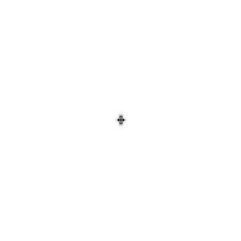
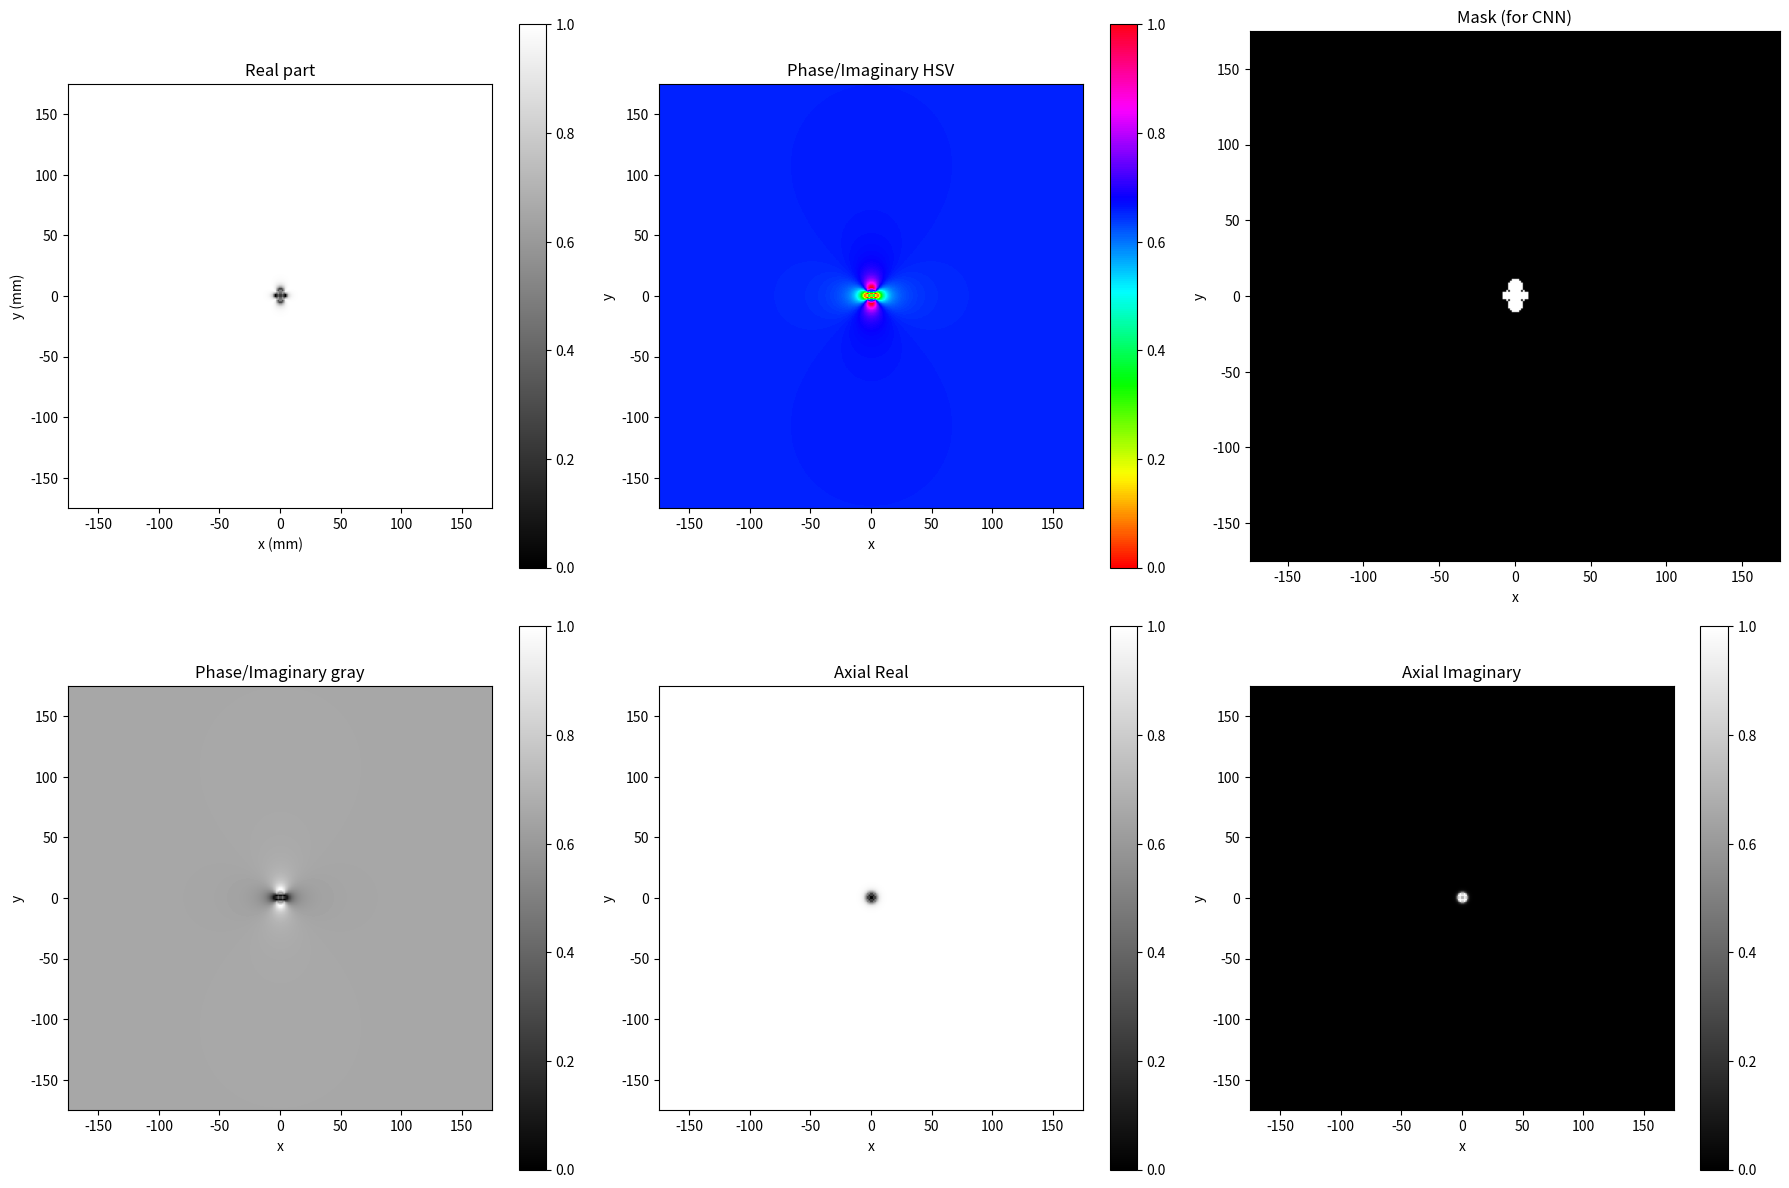

Reproduce these figures in Python, in order.
"""
Implementation based on:
"Passive Tracking Exploiting Local Signal Conservation: The White Marker Phenomenon",
[redacted]
"""

import matplotlib.pyplot as plt
import numpy as np


def normalize(array):
    min_val = np.min(array)
    max_val = np.max(array)
    normalized_array = (array - min_val) / (max_val - min_val)
    return normalized_array


"""
Changeable variables

Variables are chosen to be real-MRI sequence specific for my thesis project.
Sequence data
  - date: 07.12.2023
  - series: 2DGRE 1.2
  - slice: 8mm
  - repetition time: 2410.56
  - echo time: 4.45
  - FOV: 350*350mm
  - resolution: 288*288px
  - pixel spacing: 1.2152777910233
"""
image_resolution = 288  # pixels (square ratio)
voxel_size = 1.2152777910233  # mm
slice_thickness = 8  # mm
echo_time_ms = 4.45  # ms
b0 = 1.5  # Tesla

"""
Dynamic variables
"""
TE = echo_time_ms * 0.001  # seconds
delta_x_V = voxel_size * 0.01
gyromagnetic_ratio = 42576384.7  # in Hz/T

image_size = int(image_resolution * voxel_size / 2)
# Spatial range for the simulation (in mm)
x = np.linspace(-image_size, image_size, image_resolution)
y = np.linspace(-image_size, image_size, image_resolution)
z = np.linspace(-image_size, image_size, image_resolution)
X, Y, Z = np.meshgrid(x, y, z)

"""
Dipole Field Distortion
"""
c = b0 * delta_x_V / (4 * np.pi)
Bz = c * (X ** 2 + Y ** 2 - 2 * Z ** 2) / ((X ** 2 + Y ** 2 + Z ** 2) ** (5 / 2))

# Assuming uniform signal producing spin density, p(x,y,z) can be taken as 1
p_xyz = 1

"""
Dephasing, integration over slice direction
"""
S_axial = 1 / slice_thickness * np.trapz(p_xyz * np.exp(-1j * gyromagnetic_ratio * Bz * TE), Z, axis=2)
S_coronal = 1 / slice_thickness * np.trapz(p_xyz * np.exp(-1j * gyromagnetic_ratio * Bz * TE), Y, axis=0)
S_coronal = np.rot90(S_coronal)

# real and imaginary parts of the signal
S_coronal_real = np.real(S_coronal)
S_coronal_imag = np.imag(S_coronal)
S_axial_real = np.real(S_axial)
S_axial_imag = np.imag(S_axial)

# Normalize
S_coronal_real = normalize(S_coronal_real)
S_coronal_imag = normalize(S_coronal_imag)
S_axial_real = normalize(S_axial_real)
S_axial_imag = normalize(S_axial_imag)

"""
Masking signal
"""
threshold = 0.95
mask = np.abs(S_coronal_real) < threshold
masked_signal = np.where(mask, S_coronal_real, np.nan)

zoom = 1
# To match the image pixel resolution of the MRI image.
plt.figure(figsize=(image_resolution / 100, image_resolution / 100))
plt.imshow(S_coronal_real, extent=(x.min(), x.max(), y.min(), y.max()), cmap="gray")
plt.axis('off')
plt.show()

plt.figure(figsize=(18, 12))

plt.subplot(2, 3, 1)
plt.imshow(S_coronal_real, extent=(x.min(), x.max(), y.min(), y.max()), cmap="gray")
plt.title("Real part")
plt.xlabel("x (mm)")
plt.ylabel("y (mm)")
plt.colorbar()

plt.subplot(2, 3, 2)
plt.imshow(S_coronal_imag, extent=(x.min(), x.max(), y.min(), y.max()), cmap="hsv")
plt.title("Phase/Imaginary HSV")
plt.xlabel("x")
plt.ylabel("y")
plt.colorbar()

plt.subplot(2, 3, 3)
plt.imshow(mask, extent=(x.min(), x.max(), y.min(), y.max()), cmap="gray")
plt.title("Mask (for CNN)")
plt.xlabel("x")
plt.ylabel("y")

plt.subplot(2, 3, 4)
plt.imshow(S_coronal_imag, extent=(x.min(), x.max(), y.min(), y.max()), cmap="gray")
plt.title("Phase/Imaginary gray")
plt.xlabel("x")
plt.ylabel("y")
plt.colorbar()

plt.subplot(2, 3, 5)
plt.imshow(S_axial_real, extent=(x.min(), x.max(), y.min(), y.max()), cmap="gray")
plt.title("Axial Real")
plt.xlabel("x")
plt.ylabel("y")
plt.colorbar()

plt.subplot(2, 3, 6)
plt.imshow(S_axial_imag, extent=(x.min(), x.max(), y.min(), y.max()), cmap="gray")
plt.title("Axial Imaginary")
plt.xlabel("x")
plt.ylabel("y")
plt.colorbar()

plt.tight_layout()
plt.show()
